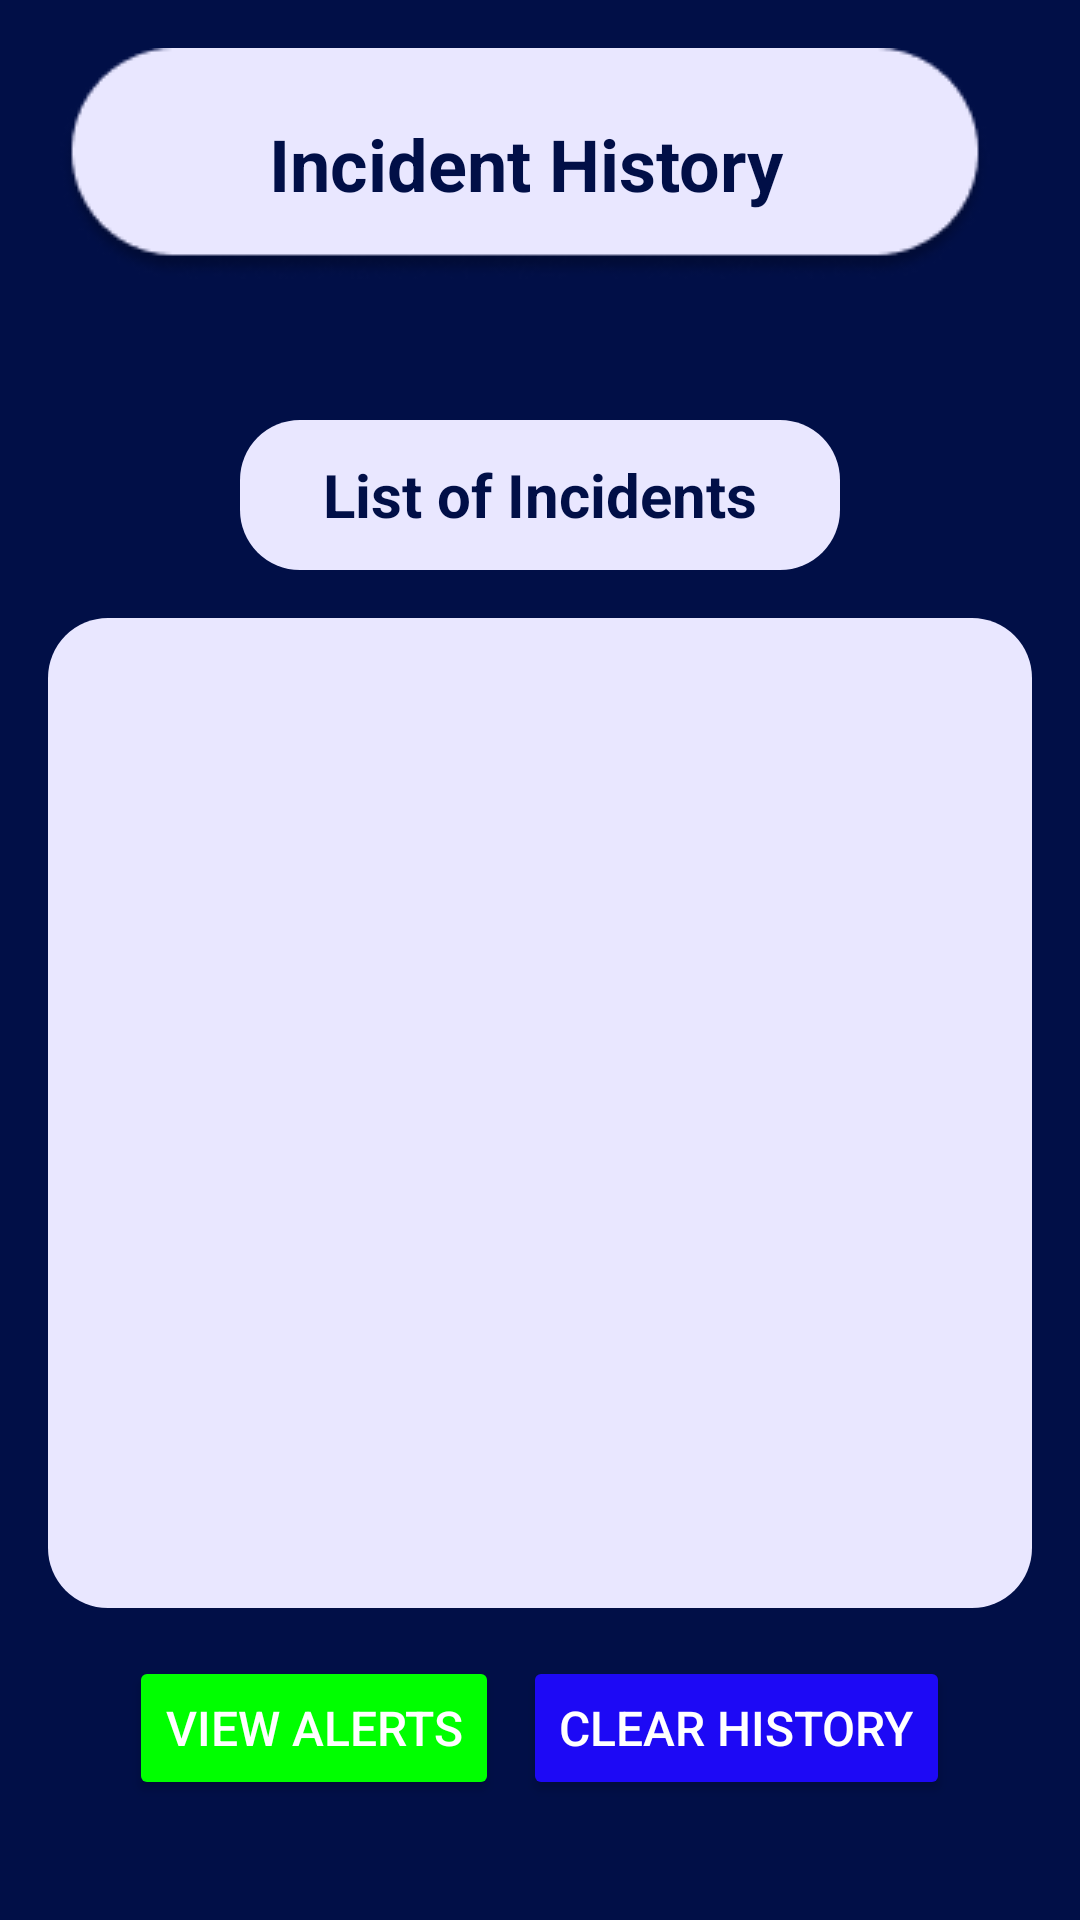

Here is an Android app screen rendered from its layout file. Give the layout XML and the strings, colors and styles it references.
<!-- AndroidManifest.xml: application theme Theme.Personalsafetyapp -->
<!-- res/layout/view_incident.xml -->
<?xml version="1.0" encoding="utf-8"?>
<RelativeLayout xmlns:android="http://schemas.android.com/apk/res/android"
    xmlns:app="http://schemas.android.com/apk/res-auto"
    xmlns:tools="http://schemas.android.com/tools"
    android:layout_width="match_parent"
    android:layout_height="match_parent"
    android:background="#010F47"
    tools:context=".ViewIncidentFragment">

    <TextView
        android:id="@+id/titleTextView"
        android:layout_width="wrap_content"
        android:layout_height="wrap_content"
        android:layout_alignParentEnd="true"
        android:layout_centerHorizontal="true"
        android:layout_marginTop="16dp"
        android:layout_marginEnd="30dp"
        android:background="@drawable/circular_background"
        android:gravity="center"
        android:padding="8dp"
        android:text="Incident History"
        android:textSize="24sp"
        android:textStyle="bold"
        android:textColor="#010F47" />

    <ImageButton
        android:id="@+id/imageButton3"
        android:layout_width="wrap_content"
        android:layout_height="wrap_content"
        android:layout_below="@id/titleTextView"
        android:layout_marginStart="10dp"
        android:layout_marginTop="-52.5dp"
        android:background="@android:color/transparent"
        app:srcCompat="@drawable/ic_more_vertical" />

    <ImageButton
        android:id="@+id/imageButton2"
        android:layout_width="wrap_content"
        android:layout_height="wrap_content"
        android:layout_below="@id/titleTextView"
        android:layout_alignParentEnd="true"
        android:layout_marginEnd="355dp"
        android:background="@android:color/transparent"
        app:srcCompat="@drawable/ic_arrow_left" />

    <TextView
        android:id="@+id/listOfIncidents"
        android:layout_width="306dp"
        android:layout_height="50dp"
        android:layout_marginStart="80dp"
        android:layout_marginTop="140dp"
        android:layout_marginEnd="80dp"
        android:background="@drawable/ic_circular_background"
        android:gravity="center"
        android:padding="10dp"
        android:text="List of Incidents"
        android:textStyle="bold"
        android:textColor="#010F47"
        android:textSize="20sp"/>

    <androidx.recyclerview.widget.RecyclerView
        android:id="@+id/recyclerViewIncident"
        android:layout_width="match_parent"
        android:layout_height="330dp"
        android:layout_below="@id/listOfIncidents"
        android:layout_marginTop="16dp"
        android:layout_marginStart="16dp"
        android:layout_marginEnd="16dp"
        android:background="@drawable/ic_circular_background" />

    <LinearLayout
        android:id="@+id/buttonLayout"
        android:layout_width="match_parent"
        android:layout_height="wrap_content"
        android:layout_below="@id/recyclerViewIncident"
        android:layout_margin="16dp"
        android:orientation="horizontal"
        android:gravity="center">

        <Button
            android:id="@+id/viewAlertButton"
            android:layout_width="wrap_content"
            android:layout_height="match_parent"
            android:layout_marginEnd="8dp"
            android:backgroundTint="#00FF00"
            android:text="View Alerts"
            android:textColor="#FFFFFF"
            android:textSize="16sp" />

        <Button
            android:id="@+id/clearHistoryButton"
            android:layout_width="wrap_content"
            android:layout_height="wrap_content"
            android:backgroundTint="#1D09F5"
            android:text="Clear History"
            android:textSize="16sp"
            android:textColor="#FFFFFF" />
    </LinearLayout>
</RelativeLayout>
<!-- resources referenced by this layout -->
<resources>
  <!-- drawable circular_background: png bitmap (drawable, 4927 bytes) -->
  <!-- drawable ic_circular_background (drawable) -->
  <shape xmlns:android="http://schemas.android.com/apk/res/android">
      <solid android:color="#E9E7FF"/>
      <corners android:radius="20dp"/>
      <size
          android:width="306dp"
          android:height="50dp"/>
      <padding
          android:left="10dp"
          android:top="10dp"
          android:right="10dp"
          android:bottom="10dp"/>
  </shape>
  <style name="Theme.Personalsafetyapp" parent="Base.Theme.Personalsafetyapp" />
  <style name="Base.Theme.Personalsafetyapp" parent="Theme.Material3.DayNight.NoActionBar">
          
          
      </style>
</resources>
